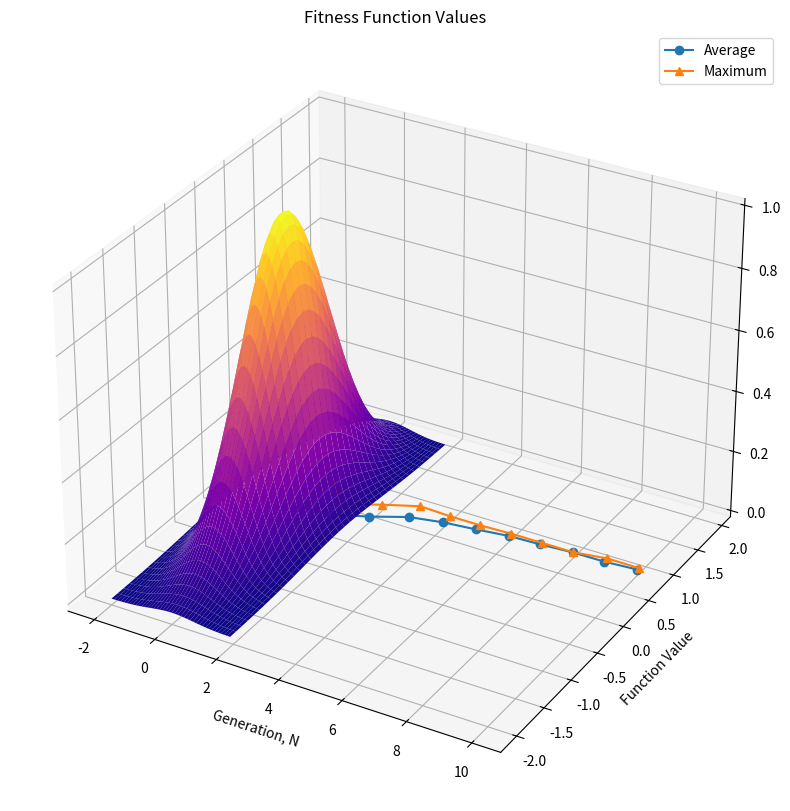

This chart was generated by the following Python code:
import matplotlib.pyplot as plt
import random
import numpy as np


class Being:
	def __init__(self):
		self.x = 0
		self.y = 0

	def rand(self, xl, xr, yl, yr):
		self.x = random.uniform(xl, xr)
		self.y = random.uniform(yl, yr)
		return self

	def set(self, x, y):
		self.x = x
		self.y = y
		return self

	def rand_x(self, xl, xr):
		self.x = random.uniform(xl, xr)
		return self

	def rand_y(self, yl, yr):
		self.y = random.uniform(yl, yr)
		return self

	def fit(self, f):
		return f(self.x, self.y)


class Iteration:
	def __init__(self, N, bs, f):
		self.N = N
		self.bs = bs
		self.f = f

	def __str__(self):
		s = f'{self.N}\t'

		if len(self.bs) > 0:
			s += f'\t\t{self.bs[0].x}'
			s += f'\t\t\t{self.bs[0].y}'
			s += f'\t\t\t{self.bs[0].fit(self.f)}'
			val = max_avg_fit(self.bs, self.f)
			s += f'\t\t\t{val[0]}\t\t\t{val[1]}\n'

			for it in range(1, len(self.bs)):
				s += f'\t\t\t{self.bs[it].x}'
				s += f'\t\t\t{self.bs[it].y}'
				s += f'\t\t\t{self.bs[it].fit(self.f)}\n'
		return s

	def get_best_xyz_list(self):
		self.bs.sort(key = custom_sort_key, reverse = True)
		best = self.bs[0]
		return [best.x, best.y, best.fit(self.f)]


def fun(xs, ys):
	return np.exp(-np.power(xs, 2) - np.power(ys, 2))
# return np.cos(xs) * np.cos(ys)


def custom_sort_key(being):
	return being.fit(fun)


def generate_beings(num, xl, xr, yl, yr):
	bs = []
	for it in range(num):
		bs.append(Being().rand(xl, xr, yl, yr))
	return bs


def max_avg_fit(bs, f):
	s = 0
	best = 0
	for b in bs:
		s += b.fit(f)
		if b.fit(f) > best:
			best = b.fit(f)
	return [best, s / len(bs)]


def graph(f, xl, xr, yl, yr):
	g3d = plt.figure(figsize = (10, 10)).add_subplot(projection = '3d')
	x = np.arange(xl, xr, 0.1)
	y = np.arange(yl, yr, 0.1)
	xg, yg = np.meshgrid(x, y)
	zg = f(xg, yg)
	g3d.set_xlabel('x')
	g3d.set_ylabel('y')
	g3d.set_zlabel('z')
	g3d.plot_surface(xg, yg, zg, cmap = 'plasma')
	plt.show()


def fit_graph(xy_lists):
	plt.title('Fitness Function Values')
	plt.xlabel('Generation, N')
	plt.ylabel('Function Value')
	plt.plot(xy_lists[0], xy_lists[1], label = 'Average', marker = 'o')
	plt.plot(xy_lists[0], xy_lists[2], label = 'Maximum', marker = '^')
	plt.legend()
	plt.show()


def genetic(f, xl, xr, yl, yr, num, gens):
	graph(f, xl, xr, yl, yr)

	beings = generate_beings(num, xl, xr, yl, yr)
	beings.sort(key = custom_sort_key, reverse = True)
	iterations = [Iteration(0, beings, f)]
	x_values = [0]
	ym_values = [max_avg_fit(beings, f)[0]]
	y_values = [max_avg_fit(beings, f)[1]]

	for N in range(1, gens + 1):
		beings = [
			Being().set(beings[0].x, beings[1].y),
			Being().set(beings[1].x, beings[0].y),
			Being().set(beings[0].x, beings[2].y),
			Being().set(beings[2].x, beings[0].y),
		]

		# series of experiments showed that we should take into consideration
		# whether the first coordinate mutated whilst judging if another one
		# should be mutated as well. if one is mutated already, then the second
		# one has its chance for this reduced

		probability = 0.25
		del_per = 5
		x_delta = del_per / 100 * (xr - xl)
		y_delta = del_per / 100 * (yr - yl)

		for b in beings:
			if random.random() < probability:
				val = random.uniform(0, 1) * x_delta
				if random.random() < 0.5:
					val *= -1
				b.set(b.x + val, b.y)

				if b.x < xl:
					b.x = xl
				if b.x > xr:
					b.x = xr

			if random.random() < probability:
				val = random.uniform(0, 1) * y_delta
				if random.random() < 0.5:
					val *= -1
				b.set(b.x, b.y + val)

				if b.y < yl:
					b.y = yl
				if b.y > yr:
					b.y = yr

		beings.sort(key = custom_sort_key, reverse = True)
		iterations.append(Iteration(N, beings, f))

		if N < 10 or N % 10 == 0:
			x_values.append(N)
			ym_values.append(max_avg_fit(beings, f)[0])
			y_values.append(max_avg_fit(beings, f)[1])

	return [iterations, [x_values, y_values, ym_values]]


def show_result(its):
	print('N\t\t\t\tX\t\t\t\t\tY\t\t\t\t\t\t\tFIT\t\t\t\t\t\tMAX '
	      'FIT\t\t\t\t\tAVG FIT\n')
	for num, it in enumerate(its):
		if num < 10 or num % 10 == 0:
			print(it)
	b = its[len(its) - 1].get_best_xyz_list()
	print(f'The best option so far is: x = {b[0]} y = {b[1]}, fit = {b[2]}\n')


if __name__ == '__main__':
	# setting the initial variables
	x1 = -2
	x2 = 2
	y1 = -2
	y2 = 2
	n = 4
	gen_m = 10

	# the very function
	result = genetic(fun, x1, x2, y1, y2, n, gen_m)
	show_result(result[0])
	fit_graph(result[1])
